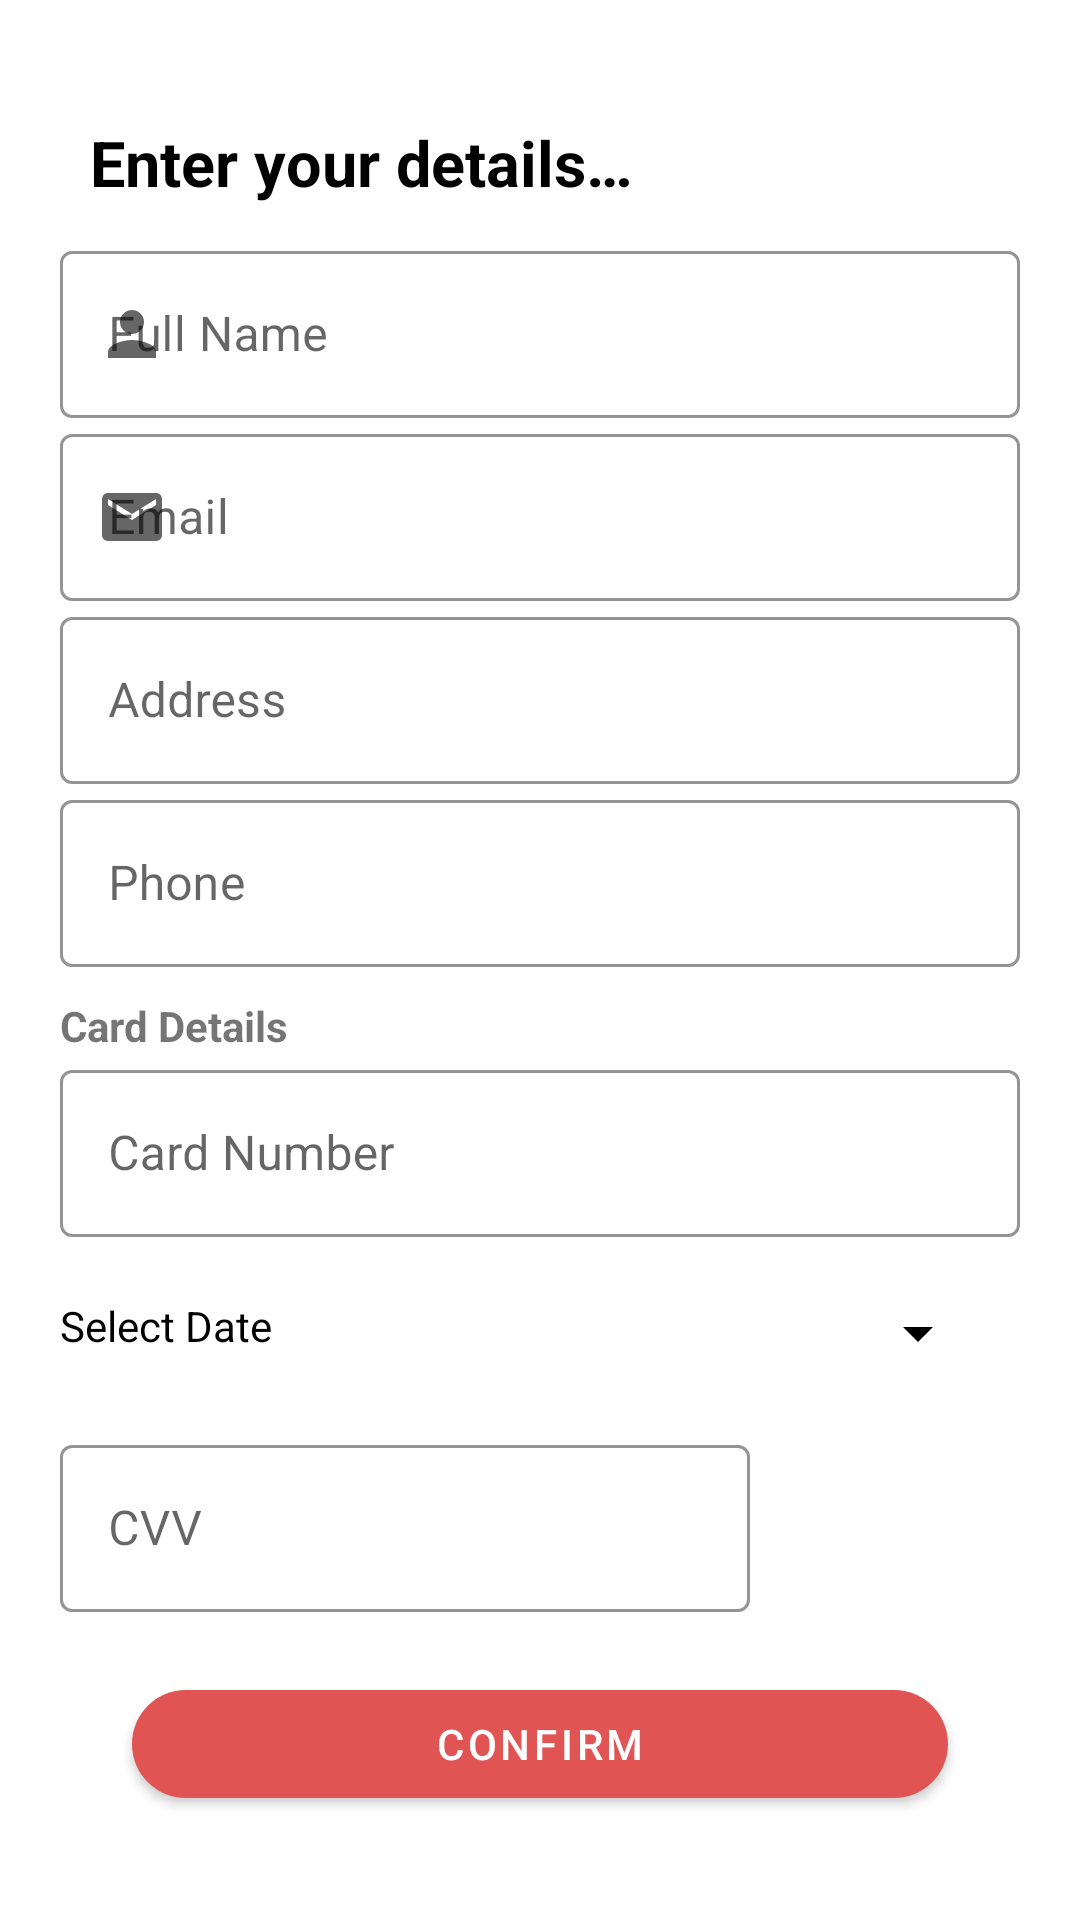

The Android layout XML behind this screen, and the referenced resources:
<!-- AndroidManifest.xml: application theme Theme.LookGOOD -->
<!-- res/layout/fragment_guest_checkout.xml -->
<?xml version="1.0" encoding="utf-8"?>
<layout xmlns:android="http://schemas.android.com/apk/res/android"
    xmlns:tools="http://schemas.android.com/tools"
    xmlns:app="http://schemas.android.com/apk/res-auto">

    <data>

    </data>

    <ScrollView
        android:id="@+id/checkout_scroll"
        android:layout_width="match_parent"
        android:layout_height="match_parent"
        android:padding="20dp"
        tools:context=".GuestCheckoutFragment">

        <LinearLayout
            android:id="@+id/editor_layout"
            android:layout_width="match_parent"
            android:layout_height="wrap_content"
            android:orientation="vertical">

            <TextView
                android:layout_width="wrap_content"
                android:layout_height="wrap_content"
                android:text="@string/orderdetail_enter_header"
                android:textSize="21sp"
                android:textStyle="bold"
                android:textColor="@color/black"
                android:padding="10dp"
                android:layout_marginTop="10dp" />

            <com.google.android.material.textfield.TextInputLayout
                android:id="@+id/account_name_layout"
                android:layout_width="match_parent"
                android:layout_height="wrap_content"
                android:hint="@string/full_name"
                app:hintTextColor="@color/black"
                app:startIconDrawable="@drawable/username_field_icon"
                style="@style/Widget.MaterialComponents.TextInputLayout.OutlinedBox"
                app:boxStrokeWidthFocused="2dp"
                app:boxStrokeColor="@color/black">

                <com.google.android.material.textfield.TextInputEditText
                    android:id="@+id/account_name"
                    android:textColor="@color/black"
                    android:layout_width="match_parent"
                    android:layout_height="match_parent"
                    android:inputType="text" />
            </com.google.android.material.textfield.TextInputLayout>

            <com.google.android.material.textfield.TextInputLayout
                android:layout_width="match_parent"
                android:layout_height="wrap_content"
                android:hint="@string/email"
                app:hintTextColor="@color/black"
                app:startIconDrawable="@drawable/email"
                style="@style/Widget.MaterialComponents.TextInputLayout.OutlinedBox"
                app:boxStrokeWidthFocused="2dp"
                app:boxStrokeColor="@color/black">

                <com.google.android.material.textfield.TextInputEditText
                    android:id="@+id/email_address"
                    android:layout_width="match_parent"
                    android:layout_height="match_parent"
                    android:inputType="text" />
            </com.google.android.material.textfield.TextInputLayout>

            <com.google.android.material.textfield.TextInputLayout
                android:layout_width="match_parent"
                android:layout_height="wrap_content"
                android:hint="@string/address"
                app:hintTextColor="@color/black"
                app:startIconDrawable="@drawable/home_address"
                style="@style/Widget.MaterialComponents.TextInputLayout.OutlinedBox"
                app:boxStrokeWidthFocused="2dp"
                app:boxStrokeColor="@color/black">

                <com.google.android.material.textfield.TextInputEditText
                    android:id="@+id/account_address"
                    android:layout_width="match_parent"
                    android:layout_height="match_parent"
                    android:inputType="text" />
            </com.google.android.material.textfield.TextInputLayout>

            <com.google.android.material.textfield.TextInputLayout
                android:layout_width="match_parent"
                android:layout_height="wrap_content"
                android:hint="@string/phone"
                app:hintTextColor="@color/black"
                app:startIconDrawable="@drawable/phone"
                style="@style/Widget.MaterialComponents.TextInputLayout.OutlinedBox"
                app:boxStrokeWidthFocused="2dp"
                app:boxStrokeColor="@color/black">

                <com.google.android.material.textfield.TextInputEditText
                    android:id="@+id/account_phone"
                    android:layout_width="match_parent"
                    android:layout_height="match_parent"
                    android:inputType="text" />
            </com.google.android.material.textfield.TextInputLayout>


            <TextView
                android:layout_width="wrap_content"
                android:layout_height="wrap_content"
                android:text="Card Details"
                android:textStyle="bold"
                android:layout_marginTop="10dp" />

            <com.google.android.material.textfield.TextInputLayout
                android:id="@+id/card_number_layout"
                android:layout_width="match_parent"
                android:layout_height="wrap_content"
                android:hint="@string/card_number"
                app:hintTextColor="@color/black"
                app:startIconDrawable="@drawable/credit_card"
                style="@style/Widget.MaterialComponents.TextInputLayout.OutlinedBox"
                app:boxStrokeWidthFocused="2dp"
                app:boxStrokeColor="@color/black">

                <com.google.android.material.textfield.TextInputEditText
                    android:id="@+id/card_number"
                    android:textColor="@color/black"
                    android:layout_width="match_parent"
                    android:layout_height="match_parent"
                    android:inputType="text" />
            </com.google.android.material.textfield.TextInputLayout>

            <RelativeLayout
                android:layout_width="match_parent"
                android:layout_height="wrap_content">

                <TextView
                    android:id="@+id/date_text"
                    android:layout_width="wrap_content"
                    android:layout_height="wrap_content"
                    android:textSize="14sp"
                    android:text="Select Date"
                    android:layout_marginTop="20dp"
                    android:textColor="@color/black"
                    android:layout_alignParentLeft="true"
                    android:layout_alignParentStart="true" />

                <Spinner
                    android:id="@+id/card_type"
                    android:layout_width="wrap_content"
                    android:layout_height="wrap_content"
                    android:layout_marginTop="20dp"
                    android:layout_alignParentRight="true"
                    android:layout_marginRight="10dp"
                    android:layout_alignParentEnd="true"
                    android:layout_marginEnd="10dp" />

            </RelativeLayout>

            <com.google.android.material.textfield.TextInputLayout
                android:id="@+id/cvv_layout"
                android:layout_width="match_parent"
                android:layout_height="wrap_content"
                android:hint="@string/cvv"
                app:hintTextColor="@color/black"
                app:startIconDrawable="@drawable/credit_card"
                style="@style/Widget.MaterialComponents.TextInputLayout.OutlinedBox"
                app:boxStrokeWidthFocused="2dp"
                app:boxStrokeColor="@color/black"
                android:layout_marginTop="20dp"
                android:layout_marginRight="90dp"
                android:layout_marginEnd="90dp">

                <com.google.android.material.textfield.TextInputEditText
                    android:id="@+id/cvv_number"
                    android:textColor="@color/black"
                    android:layout_width="match_parent"
                    android:layout_height="match_parent"
                    android:inputType="text" />
            </com.google.android.material.textfield.TextInputLayout>


            <com.google.android.material.button.MaterialButton
                android:id="@+id/confirm_button"
                android:layout_width="match_parent"
                android:layout_height="wrap_content"
                android:layout_marginTop="20dp"
                android:layout_gravity="center"
                app:cornerRadius="20dp"
                app:backgroundTint="@color/pomegranate"
                android:textColor="@color/white"
                android:text="@string/confirm"
                android:layout_marginStart="24dp"
                android:layout_marginLeft="24dp"
                android:layout_marginEnd="24dp"
                android:layout_marginRight="24dp" />


        </LinearLayout>
    </ScrollView>
</layout>
<!-- resources referenced by this layout -->
<resources>
  <color name="black">#000000</color>
  <color name="pomegranate">#E05554</color>
  <color name="white">#FFFFFFFF</color>
  <!-- drawable email (drawable) -->
  <vector xmlns:android="http://schemas.android.com/apk/res/android"
      android:width="24dp"
      android:height="24dp"
      android:viewportWidth="24"
      android:viewportHeight="24"
      android:tint="#42AEC7">
    <path
        android:fillColor="@android:color/white"
        android:pathData="M20,4L4,4c-1.1,0 -1.99,0.9 -1.99,2L2,18c0,1.1 0.9,2 2,2h16c1.1,0 2,-0.9 2,-2L22,6c0,-1.1 -0.9,-2 -2,-2zM20,8l-8,5 -8,-5L4,6l8,5 8,-5v2z"/>
  </vector>
  <!-- drawable username_field_icon (drawable) -->
  <vector android:height="24dp" android:tint="#42AEC7"
      android:viewportHeight="24" android:viewportWidth="24"
      android:width="24dp" xmlns:android="http://schemas.android.com/apk/res/android">
      <path android:fillColor="@android:color/white" android:pathData="M12,12c2.21,0 4,-1.79 4,-4s-1.79,-4 -4,-4 -4,1.79 -4,4 1.79,4 4,4zM12,14c-2.67,0 -8,1.34 -8,4v2h16v-2c0,-2.66 -5.33,-4 -8,-4z"/>
  </vector>
  <string name="address">Address</string>
  <string name="card_number">Card Number</string>
  <string name="confirm">Confirm</string>
  <string name="cvv">CVV</string>
  <string name="email">Email</string>
  <string name="full_name">Full Name</string>
  <string name="orderdetail_enter_header">Enter your details…</string>
  <string name="phone">Phone</string>
  <style name="Theme.LookGOOD" parent="Theme.MaterialComponents.DayNight.NoActionBar">
          
          <item name="colorPrimary">@color/purple_500</item>
          <item name="colorPrimaryVariant">@color/purple_700</item>
          <item name="colorOnPrimary">@color/white</item>
          
          <item name="colorSecondary">@color/teal_200</item>
          <item name="colorSecondaryVariant">@color/teal_700</item>
          <item name="colorOnSecondary">@color/black</item>
          <item name="colorCustom">@color/black</item>
         
          
          <item name="android:statusBarColor" tools:targetApi="l">?attr/colorPrimaryVariant</item>
          
  
          <item name="colorNavigationItem">@color/menu_item_color_state</item>
          <item name="colorNavigationItemSelected">@color/white</item>
          
          
          <item name="colorControlNormal">@color/black</item>
  
          <item name="drawableNavigationItemBackground">@drawable/menu_background_color_state</item>
  
      </style>
  <color name="purple_500">#FF6200EE</color>
  <color name="purple_700">#FF3700B3</color>
  <color name="teal_200">#FF03DAC5</color>
  <color name="teal_700">#FF018786</color>
  <!-- drawable menu_background_color_state (drawable) -->
  <?xml version="1.0" encoding="utf-8"?>
  <selector xmlns:android="http://schemas.android.com/apk/res/android">
      <item
          android:drawable="@drawable/background_circular"
          android:state_checked="true"
          />
  </selector>
  <!-- drawable background_circular (drawable) -->
  <?xml version="1.0" encoding="utf-8"?>
  <layer-list xmlns:android="http://schemas.android.com/apk/res/android">
      <item
          android:right="8dp">
          <shape android:shape="rectangle">
              <solid android:color="@color/black" />
              <corners
                  android:bottomRightRadius="50dp"
                  android:topRightRadius="50dp"
                  />
          </shape>
      </item>
  </layer-list>
</resources>
